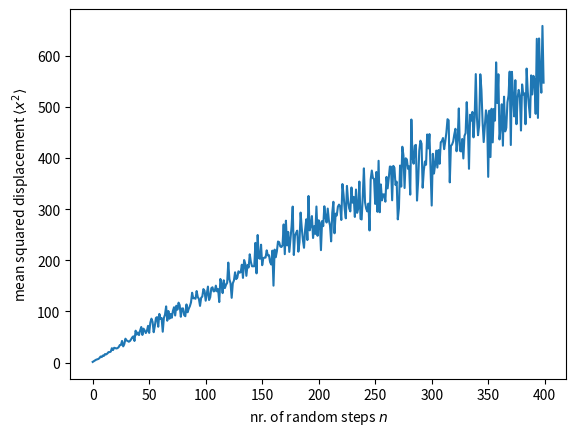

This figure's Python source: (Note: this script raises an exception after producing the figure.)
import random

import matplotlib.pyplot as plt
import numpy as np
from tqdm import tqdm


def random_step(x0, y0):

    dx = random.choice([-1, 0, 1])
    dy = random.choice([-1, 0, 1])
    x, y = x0+dx, y0+dy

    return x, y


def get_trajectory(n, self_avoiding, x=0, y=0):

    trajectory = []
    for i in range(n):
        x, y = random_step(x, y)

        if self_avoiding and (x, y) in trajectory:
            return None

        trajectory.append((x, y))

    return trajectory


def plot_trajectory(trajectory, filename):

    plt.figure(figsize=(8, 8))
    plt.gca().set_aspect('equal', adjustable='box')
    plt.xticks([])
    plt.yticks([])
    for idx, (x, y) in tqdm(enumerate(trajectory)):
        if idx != 0:
            plt.plot(
                [x, trajectory[idx - 1][0]],
                [y, trajectory[idx - 1][1]], color='k'
            )
        color = (['g']+['k']*(len(trajectory)-2)+['r'])[idx]
        plt.scatter(x, y, color=color)

    plt.savefig(f'../figures/{filename}.pdf')


def plot_MSD_vs_n(N, self_avoiding=False):
    MSDs = []
    for n in tqdm(range(1, N+1)):
        squared_displacements = []
        for _ in range(100):
            trajectory = get_trajectory(n, self_avoiding)
            squared_displacement = trajectory[-1][0]**2 + trajectory[-1][1]**2
            squared_displacements.append(squared_displacement)
        MSDs.append(np.mean(squared_displacements))

    plt.plot(range(N), MSDs)
    plt.xlabel('nr. of random steps $n$')
    plt.ylabel(r'mean squared displacement $\langle x^2\rangle$')
    plt.savefig('../figures/MSD_vs_N.pdf')


def main(n, self_avoiding=True):

    trajectory = get_trajectory(n, self_avoiding)
    while self_avoiding and trajectory == None:
        trajectory = get_trajectory(n, self_avoiding)

    filename = 'SAW' if self_avoiding else 'RW'
    plot_trajectory(trajectory, filename)


if __name__ == "__main__":
    # main(400, self_avoiding=False)
    # main(30, self_avoiding=True)
    plot_MSD_vs_n(400)
